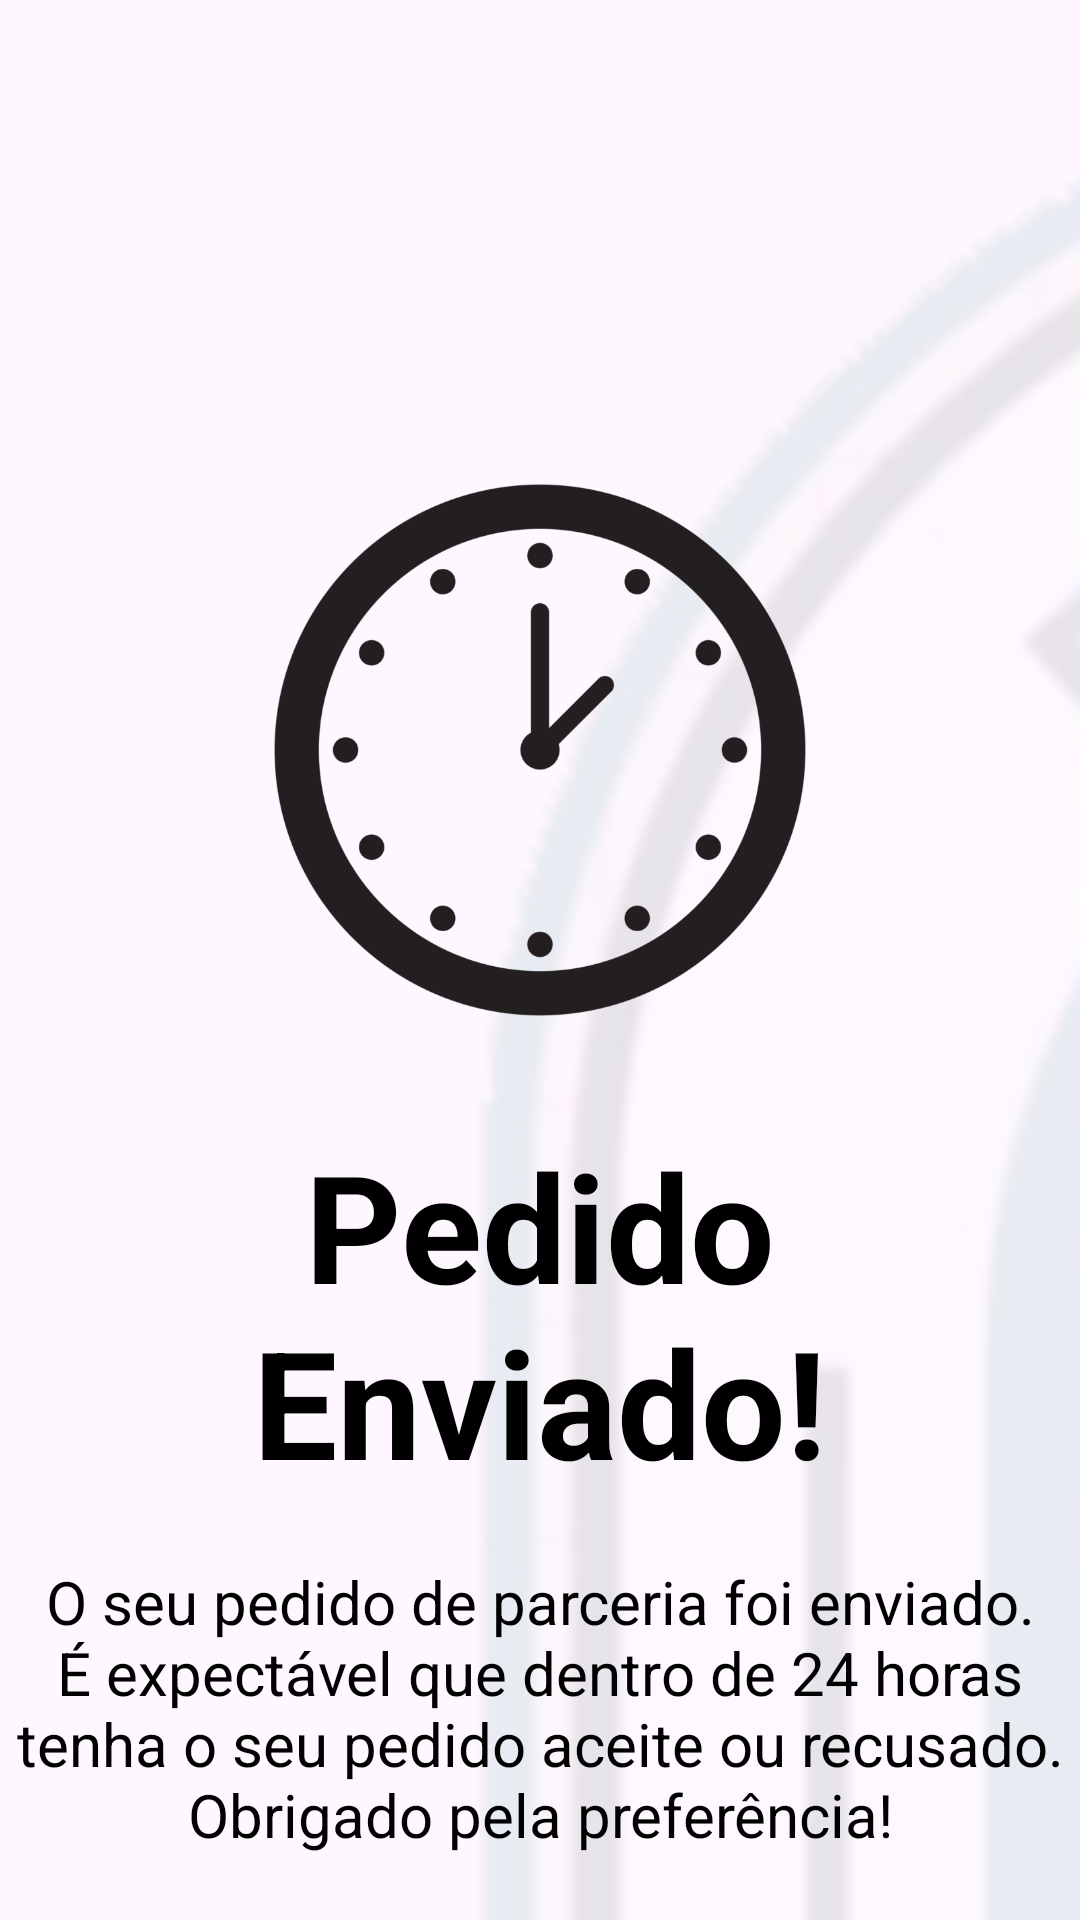

Android layout source for this screen:
<!-- AndroidManifest.xml: application theme Theme.EventosPT -->
<!-- res/layout/activity_dlf_espera.xml -->
<?xml version="1.0" encoding="utf-8"?>
<androidx.constraintlayout.widget.ConstraintLayout xmlns:android="http://schemas.android.com/apk/res/android"
    xmlns:app="http://schemas.android.com/apk/res-auto"
    xmlns:tools="http://schemas.android.com/tools"
    android:id="@+id/main"
    android:layout_width="match_parent"
    android:layout_height="match_parent"
    tools:context=".DepoisDoLogin.Fornecedor.DLFActivity">

    <ImageView
        android:id="@+id/imageViewBackground"
        android:layout_width="1100dp"
        android:layout_height="1100dp"
        android:src="@drawable/ewf"
        android:scaleType="centerCrop"
        android:alpha="0.1"
        android:layout_alignParentTop="true"
        android:layout_alignParentBottom="true"
        android:layout_marginEnd="300dp"
        android:rotation="0"
        android:translationX="50dp"
        android:translationY="0dp" />

    <LinearLayout
        android:layout_width="match_parent"
        android:layout_height="match_parent"
        android:gravity="center_horizontal"
        android:orientation="vertical">

        <ImageView
            android:id="@+id/imageView"
            android:layout_width="220dp"
            android:layout_height="220dp"
            android:layout_marginTop="140dp"
            app:srcCompat="@drawable/img_1" />

        <TextView
            android:id="@+id/textView"
            android:layout_width="348dp"
            android:layout_height="wrap_content"
            android:layout_marginTop="15dp"
            android:text="Pedido Enviado!"
            android:textAlignment="center"
            android:textColor="@color/black"
            android:textSize="50sp"
            android:textStyle="bold" />

        <TextView
            android:id="@+id/textView2"
            android:layout_width="358dp"
            android:layout_height="wrap_content"
            android:layout_marginTop="20dp"
            android:text="O seu pedido de parceria foi enviado. É expectável que dentro de 24 horas tenha o seu pedido aceite ou recusado. Obrigado pela preferência!"
            android:textAlignment="center"
            android:textAllCaps="false"
            android:textColor="@color/black"
            android:textSize="20sp" />

        <Button
            android:id="@+id/buttoncontinuar"
            android:layout_width="233dp"
            android:layout_height="61dp"
            android:layout_gravity="center_horizontal"
            android:layout_marginTop="20dp"
            android:backgroundTint="@color/black"
            android:radius="12dp"
            android:text="Sair"
            android:textColor="@color/white" />

    </LinearLayout>

</androidx.constraintlayout.widget.ConstraintLayout>
<!-- resources referenced by this layout -->
<resources>
  <color name="black">#000000</color>
  <color name="white">#FFFFFFFF</color>
  <!-- drawable ewf: png bitmap (drawable, 206315 bytes) -->
  <!-- drawable img_1: png bitmap (drawable, 48557 bytes) -->
  <style name="Theme.EventosPT" parent="Base.Theme.EventosPT" />
  <style name="Base.Theme.EventosPT" parent="Theme.Material3.DayNight.NoActionBar">
          
          
  
          <item name="android:windowTranslucentStatus">true</item>
          <item name="android:windowLightStatusBar">true</item>
          <item name="android:windowDrawsSystemBarBackgrounds">false</item>
  
      </style>
</resources>
